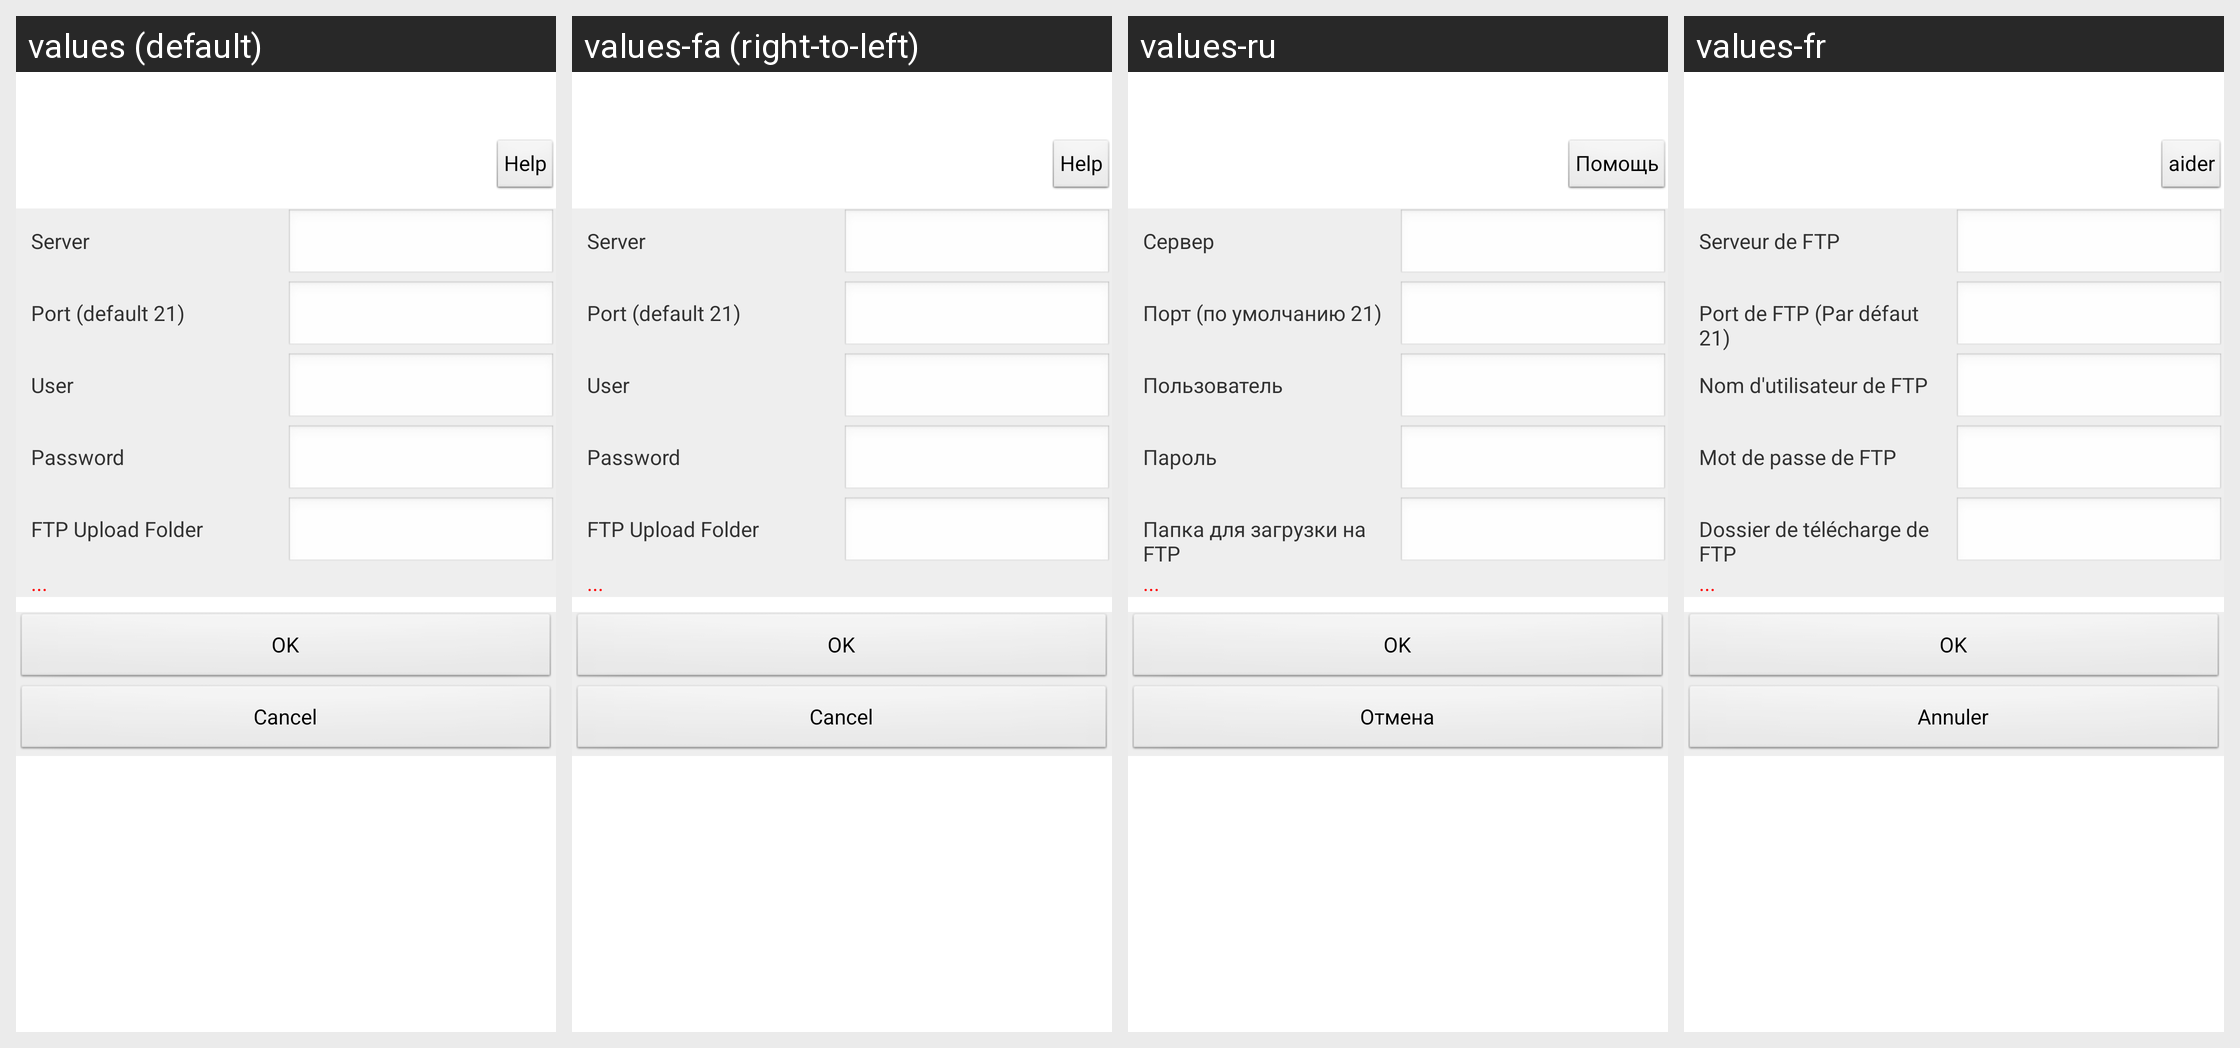

This grid shows one Android layout under several languages. Give, for every string resource on the screen, its name, the default text and each shown locale's text.
Android screen res/layout/activity_cam_cfg_ftp.xml rendered under 4 locales, left to right: values (default), values-fa (right-to-left), values-ru, values-fr. Device: Nexus 5 (rendered at 1080×1920; each locale shown at half size, 540×960, under a caption strip naming it); theme AppTheme.
Other locales in the repository, not shown: values-af, values-ar, values-az, values-be, values-bn, values-bs, values-ca, values-cs, values-da, values-de, values-el, values-en-rGB, values-es, values-es-rUS, values-et, values-eu, values-fi, values-gl, values-gu, values-hi, values-hr, values-hu, values-hy, values-in, values-is, values-it, values-iw, values-ja, values-ka, values-kk, values-km, values-kn, values-ko, values-ky, values-lo, values-mk, values-ml, values-mn, values-mr, values-ms, values-my, values-nb, values-ne, values-nl, values-pa, values-pl, values-pt-rBR, values-pt-rPT, values-ro, values-si, values-sk, values-sq, values-sv, values-ta, values-te, values-th, values-tl, values-tr, values-ur, values-uz, values-vi, values-zh-rCN, values-zh-rHK, values-zh-rTW.
Strings drawn on this screen, with the default value and each locale's value (text and hints the layout hard-codes, and strings that could not be matched under every locale, appear in the picture but are not listed):

str_Help
  values: Help
  values-fa: Help  [not translated; the default value is used]
  values-ru: Помощь
  values-fr: aider

str_ftp_sev
  values: Server
  values-fa: Server  [not translated; the default value is used]
  values-ru: Сервер
  values-fr: Serveur de FTP

str_ftp_port
  values: Port (default 21)
  values-fa: Port (default 21)  [not translated; the default value is used]
  values-ru: Порт (по умолчанию 21)
  values-fr: Port de FTP (Par défaut 21)

str_ftp_usr
  values: User
  values-fa: User  [not translated; the default value is used]
  values-ru: Пользователь
  values-fr: Nom d'utilisateur de FTP

str_ftp_pwd
  values: Password
  values-fa: Password  [not translated; the default value is used]
  values-ru: Пароль
  values-fr: Mot de passe de FTP

str_ftp_upload_dir
  values: FTP Upload Folder
  values-fa: FTP Upload Folder  [not translated; the default value is used]
  values-ru: Папка для загрузки на FTP
  values-fr: Dossier de télécharge de FTP

str_OK
  values: OK
  values-fa: OK  [not translated; the default value is used]
  values-ru: OK
  values-fr: OK

str_Cancel
  values: Cancel
  values-fa: Cancel  [not translated; the default value is used]
  values-ru: Отмена
  values-fr: Annuler
